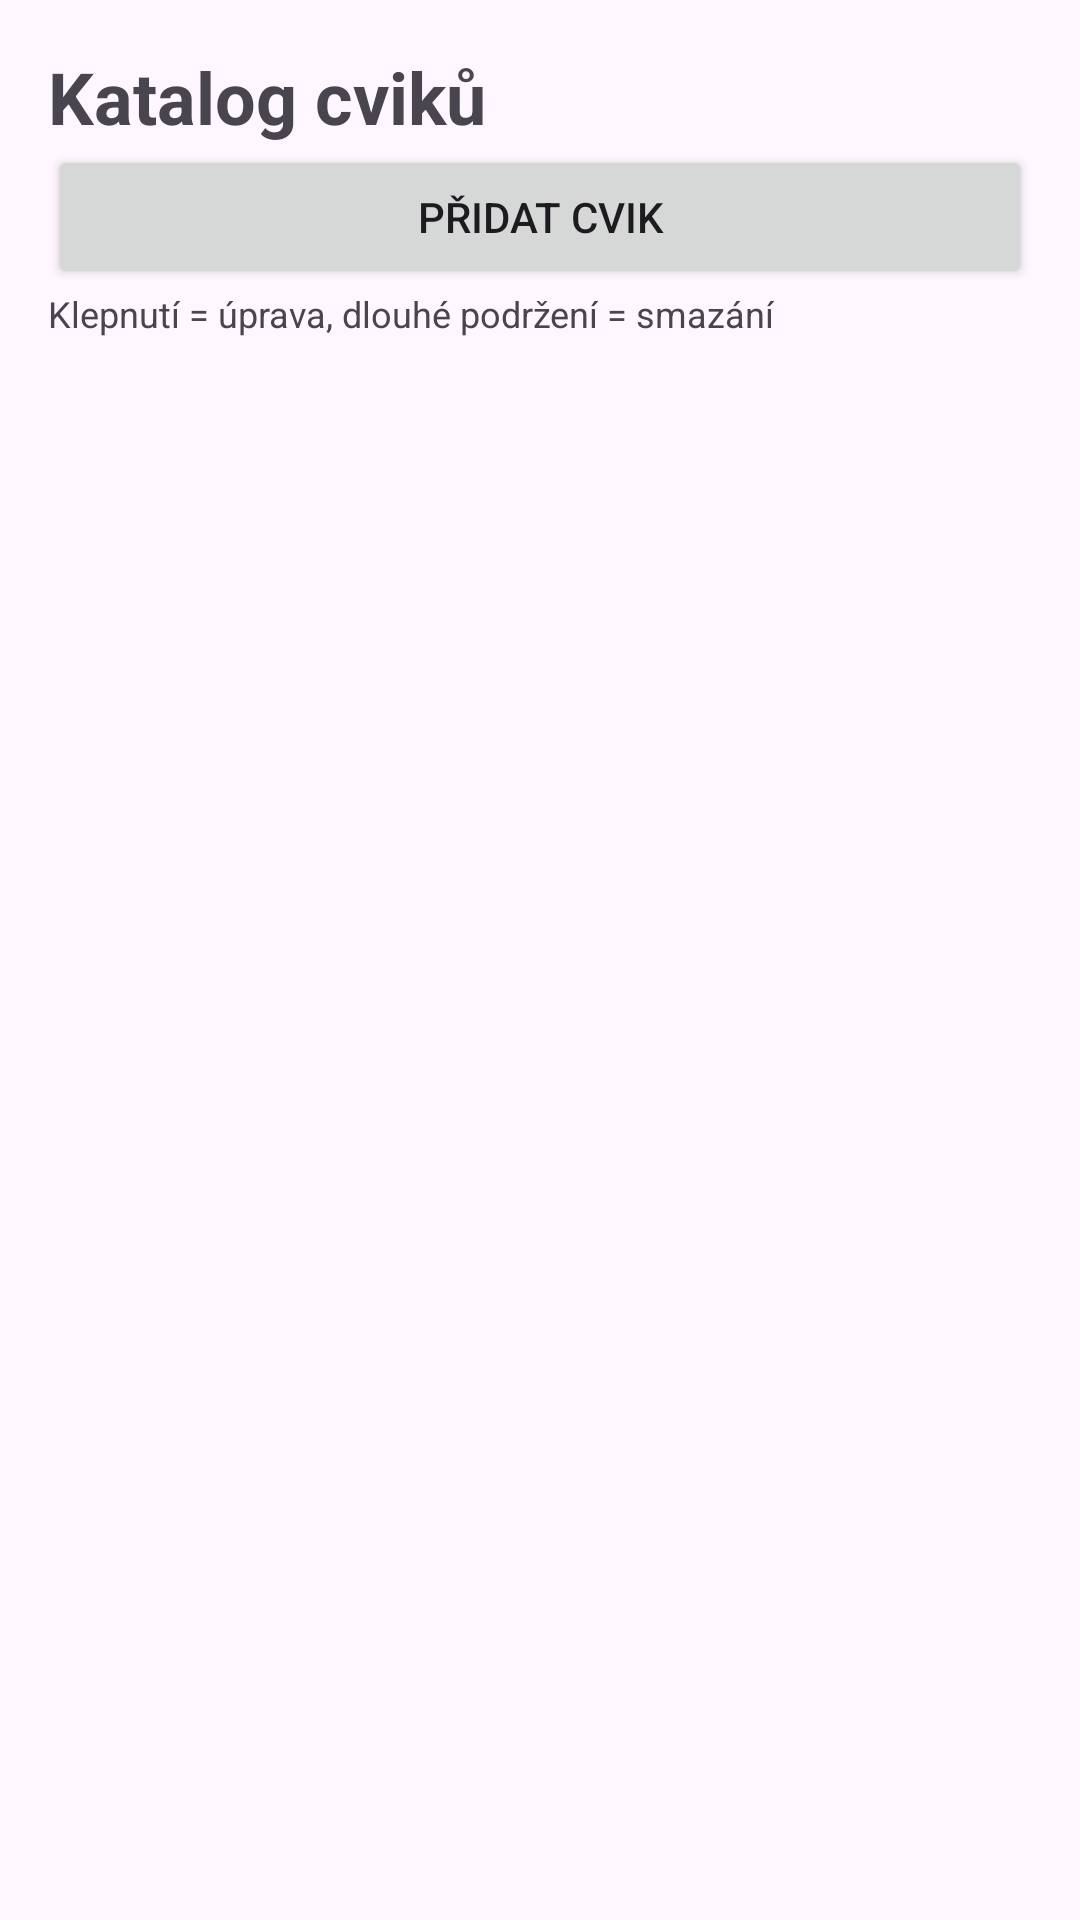

Reconstruct the res/layout file that produces this screen, plus the resources it refers to.
<!-- AndroidManifest.xml: application theme Theme.TreninkDenik -->
<!-- res/layout/activity_main.xml -->
<?xml version="1.0" encoding="utf-8"?>
<LinearLayout xmlns:android="http://schemas.android.com/apk/res/android"
    android:id="@+id/main"
    android:layout_width="match_parent"
    android:layout_height="match_parent"
    android:orientation="vertical"
    android:padding="16dp">

    <TextView
        android:layout_width="match_parent"
        android:layout_height="wrap_content"
        android:text="Katalog cviků"
        android:textSize="24sp"
        android:textStyle="bold" />

    <Button
        android:id="@+id/btnPridat"
        android:layout_width="match_parent"
        android:layout_height="wrap_content"
        android:text="Přidat cvik" />

    <TextView
        android:layout_width="match_parent"
        android:layout_height="wrap_content"
        android:text="Klepnutí = úprava, dlouhé podržení = smazání"
        android:textSize="12sp" />

    
    <TextView
        android:id="@+id/tvPrazdno"
        android:layout_width="match_parent"
        android:layout_height="wrap_content"
        android:padding="16dp"
        android:text="Zatím žádné cviky. Přidej první tlačítkem."
        android:visibility="gone" />

    <ListView
        android:id="@+id/lvCviky"
        android:layout_width="match_parent"
        android:layout_height="0dp"
        android:layout_weight="1" />
</LinearLayout>
<!-- resources referenced by this layout -->
<resources>
  <style name="Theme.TreninkDenik" parent="Base.Theme.TreninkDenik" />
  <style name="Base.Theme.TreninkDenik" parent="Theme.Material3.DayNight.NoActionBar">
          
          
      </style>
</resources>
